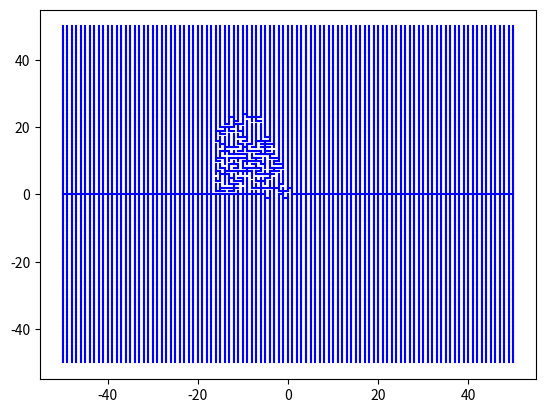

Here is the Python script that generated this plot:
X = 50
Y = 1000

from collections import defaultdict
from random import choice

def decrease(n): return n - 1 if n > 0 else n + 1

def default(point):
    x, y = point
    if x == y == 0: return (0, 0)
    if y == 0: return (decrease(x), y)
    return (x, decrease(y))

origin = (0, 0)
neighbors = {}

def origin_shift(origin, neighbors):
    dx, dy = choice([(1, 0), (0, 1), (-1, 0), (0, -1)])
    ox, oy = origin
    nx, ny = ox + dx, oy + dy
    new = (nx, ny)
    neighbors[origin] = neighbors[new] = new
    return new, neighbors

for _ in range(Y): origin, neighbors = origin_shift(origin, neighbors)

# draw the path in matplotlib
import matplotlib.pyplot as plt

for x1 in range(-X, X+1):
    for y1 in range(-X, X+1):
        try: x2, y2 = neighbors[(x1, y1)]
        except Exception as e: x2, y2 = default((x1, y1)); print(e)
        plt.plot([x1, x2], [y1, y2], 'b-')

plt.show()
